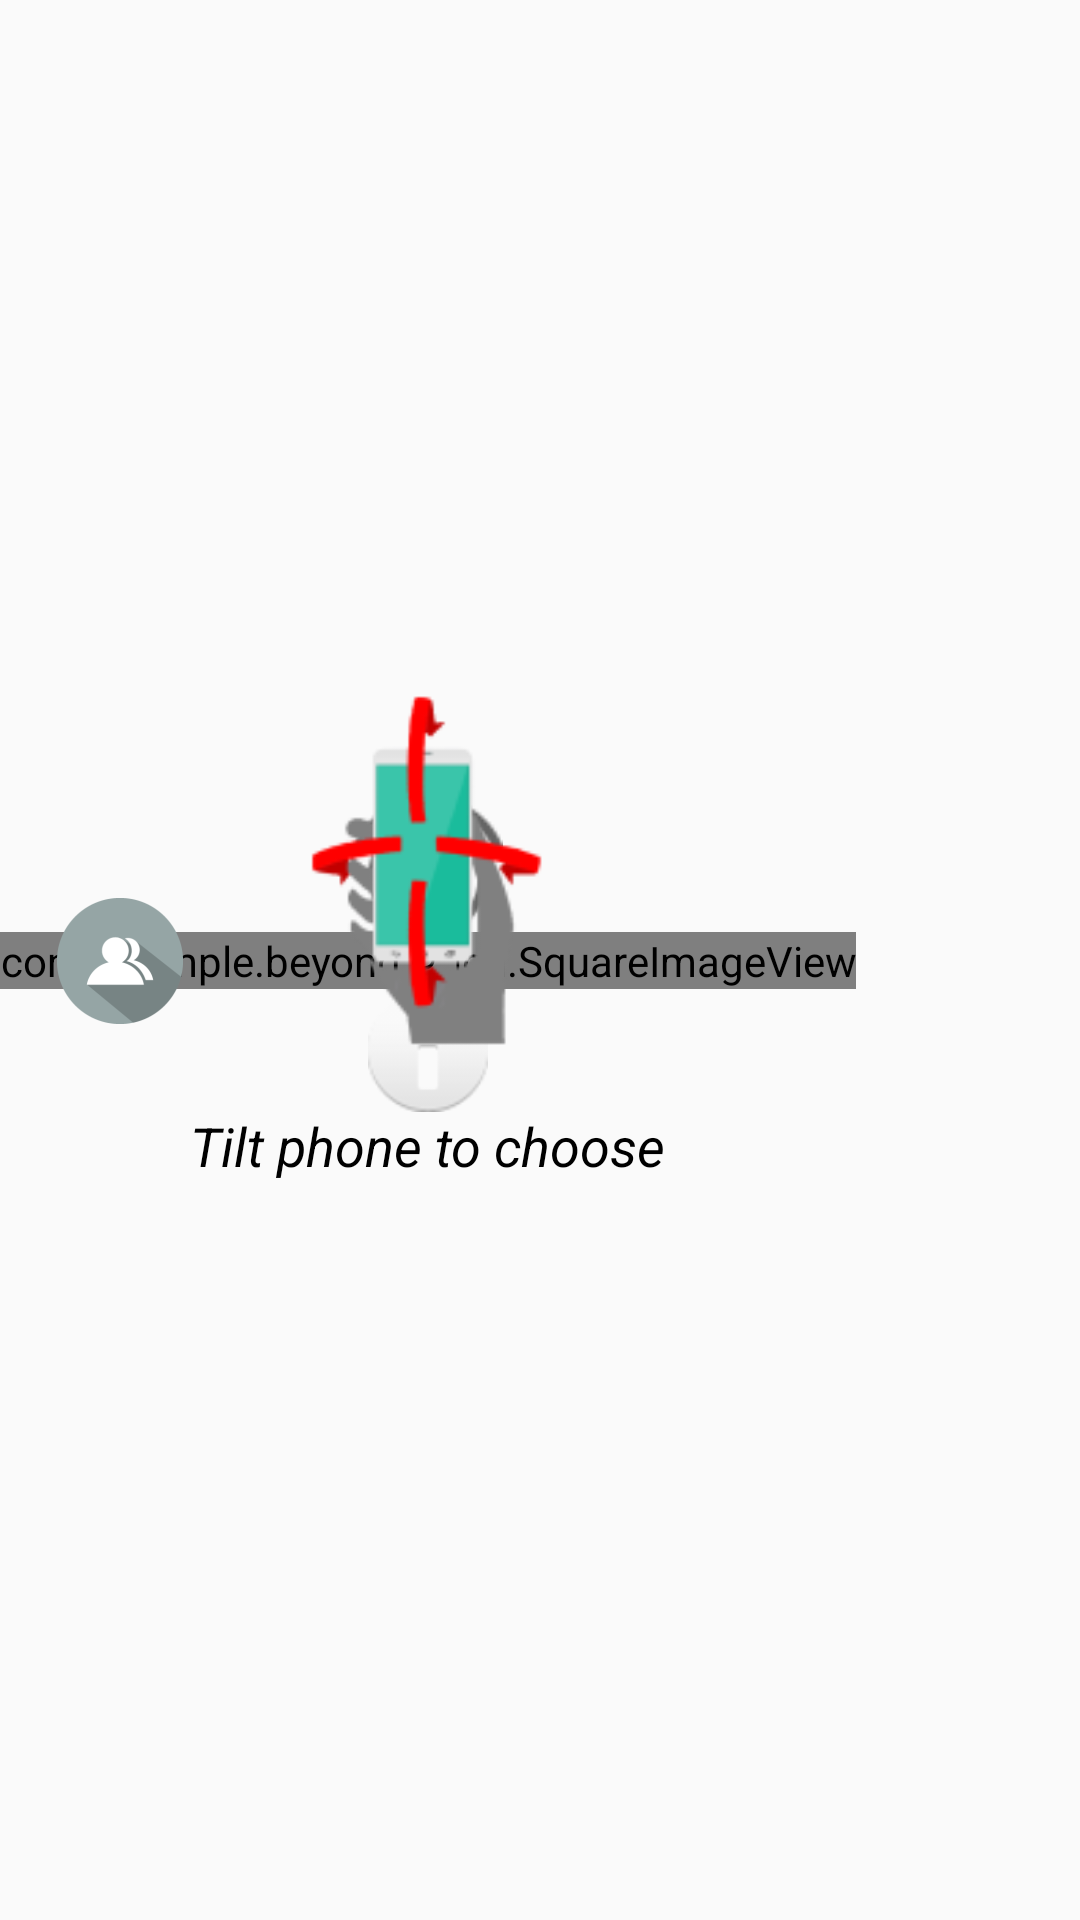

Here is an Android app screen rendered from its layout file. Give the layout XML and the strings, colors and styles it references.
<!-- AndroidManifest.xml: application theme AppBaseTheme -->
<!-- res/layout/circle_layout_home.xml -->
<?xml version="1.0" encoding="utf-8"?>
<android.support.constraint.ConstraintLayout xmlns:android="http://schemas.android.com/apk/res/android"
    xmlns:app="http://schemas.android.com/apk/res-auto"
    xmlns:tools="http://schemas.android.com/tools"
    android:layout_width="match_parent"
    android:layout_height="match_parent"
    android:orientation="vertical"
    android:id="@+id/container_fragment_home_circle"
    tools:context="com.example.beyondtouch.HomeFragment">

    <android.support.constraint.ConstraintLayout
        android:layout_width="wrap_content"
        android:layout_height="wrap_content"
        android:id="@+id/home_holder"
        app:layout_constraintBottom_toBottomOf="parent"
        app:layout_constraintHorizontal_bias="0.0"
        app:layout_constraintLeft_toLeftOf="parent"
        app:layout_constraintRight_toRightOf="parent"
        app:layout_constraintTop_toTopOf="parent">


        <FrameLayout
            android:id="@+id/circleHolder"
            android:layout_width="wrap_content"
            android:layout_height="wrap_content"
            android:tag="circleHolder"
            android:background="@drawable/full_circle"
            app:layout_constraintBottom_toBottomOf="parent"
            app:layout_constraintLeft_toLeftOf="parent"
            app:layout_constraintRight_toRightOf="parent"
            app:layout_constraintTop_toTopOf="parent">


            <com.example.beyondtouch.SquareImageView
                android:id="@+id/frameLayoutBottom"
                android:tag="BottomCircle"
                android:layout_width="wrap_content"
                android:layout_height="wrap_content"
                android:rotation="180"
                app:srcCompat="@drawable/holo_red" />


            <com.example.beyondtouch.SquareImageView
                android:id="@+id/frameLayoutLeft"
                android:layout_width="wrap_content"
                android:tag="LeftCircle"
                android:layout_height="wrap_content"
                android:rotation="270"
                app:srcCompat="@drawable/holo_purple" />

            <com.example.beyondtouch.SquareImageView
                android:id="@+id/frameLayoutTop"
                android:layout_width="wrap_content"
                android:layout_height="wrap_content"
                android:tag="TopCircle"
                app:srcCompat="@drawable/holo_green" />

            <com.example.beyondtouch.SquareImageView
                android:id="@+id/frameLayoutRight"
                android:layout_width="wrap_content"
                android:layout_height="wrap_content"
                android:tag="RightCircle"
                android:cropToPadding="false"
                android:rotation="90"
                app:srcCompat="@drawable/holo_blue" />


        </FrameLayout>

        <ImageView
            android:id="@+id/phoneImage"
            android:layout_width="wrap_content"
            android:layout_height="wrap_content"
            android:layout_marginBottom="8dp"
            android:layout_marginLeft="16dp"
            android:layout_marginStart="16dp"
            android:layout_marginTop="8dp"
            android:paddingLeft="0dp"
            app:layout_constraintBottom_toBottomOf="parent"
            app:layout_constraintLeft_toLeftOf="parent"
            app:layout_constraintTop_toTopOf="parent"
            app:srcCompat="@mipmap/contacts" />

        <ImageView
            android:id="@+id/phoneImage2"
            android:layout_width="wrap_content"
            android:layout_height="wrap_content"
            android:layout_marginBottom="8dp"
            android:layout_marginEnd="16dp"
            android:layout_marginRight="16dp"
            android:layout_marginTop="8dp"
            android:paddingRight="0dp"
            app:layout_constraintBottom_toBottomOf="parent"
            app:layout_constraintRight_toLeftOf="parent"
            app:layout_constraintTop_toTopOf="parent"
            app:srcCompat="@mipmap/camera" />


        <ImageView
            android:id="@+id/imageView"
            android:layout_width="40dp"
            android:layout_height="40dp"
            app:srcCompat="@android:drawable/ic_dialog_info"
            app:layout_constraintTop_toTopOf="@+id/circleHolder"
            android:layout_marginTop="20dp"
            android:alpha="0.9"
            android:layout_marginRight="8dp"
            app:layout_constraintRight_toRightOf="parent"
            android:layout_marginLeft="8dp"
            app:layout_constraintLeft_toLeftOf="parent"
            android:layout_marginStart="8dp"
            android:layout_marginEnd="8dp" />

        <ImageView
            android:id="@+id/imageView4"
            android:layout_width="50dp"
            android:layout_height="50dp"
            android:layout_marginBottom="14dp"
            app:layout_constraintBottom_toBottomOf="@+id/circleHolder"
            app:layout_constraintLeft_toRightOf="parent"
            app:layout_constraintRight_toLeftOf="parent"
            app:srcCompat="@android:drawable/ic_lock_idle_alarm" />


        <ImageView
            android:id="@+id/imageView3"
            android:layout_width="132dp"
            android:layout_height="143dp"
            android:layout_marginBottom="60dp"
            app:layout_constraintBottom_toBottomOf="parent"
            app:layout_constraintLeft_toLeftOf="parent"
            app:layout_constraintRight_toRightOf="parent"
            app:layout_constraintTop_toTopOf="parent"
            app:srcCompat="@mipmap/tilt" />

        <TextView
            android:id="@+id/textView4"
            android:layout_width="wrap_content"
            android:layout_height="wrap_content"
            android:text="Tilt phone to choose"
            android:textSize="18sp"
            android:textStyle="italic"
            android:textColor="#000000"
            android:layout_marginRight="8dp"
            app:layout_constraintRight_toRightOf="parent"
            android:layout_marginLeft="8dp"
            app:layout_constraintLeft_toLeftOf="parent"
            android:layout_marginTop="8dp"
            app:layout_constraintTop_toBottomOf="@+id/imageView3"
            android:layout_marginStart="8dp"
            android:layout_marginEnd="8dp" />



    </android.support.constraint.ConstraintLayout>


    <android.support.constraint.ConstraintLayout
        android:layout_width="wrap_content"
        android:layout_height="587dp"
        android:id="@+id/information_holder"
        app:layout_constraintBottom_toBottomOf="parent"
        app:layout_constraintHorizontal_bias="0.0"
        app:layout_constraintLeft_toLeftOf="parent"
        app:layout_constraintRight_toRightOf="parent"
        app:layout_constraintTop_toTopOf="parent"
        android:visibility="gone">

        <FrameLayout
            android:id="@+id/circleHolder_information"
            android:layout_width="wrap_content"
            android:layout_height="wrap_content"
            android:background="@drawable/full_circle"
            app:layout_constraintBottom_toBottomOf="parent"
            app:layout_constraintLeft_toLeftOf="parent"
            app:layout_constraintRight_toRightOf="parent"
            app:layout_constraintTop_toTopOf="parent"/>


        <FrameLayout
            android:layout_width="wrap_content"
            android:layout_height="wrap_content"
            android:layout_marginRight="8dp"
            app:layout_constraintRight_toRightOf="parent"
            android:layout_marginLeft="8dp"
            app:layout_constraintLeft_toLeftOf="parent"
            app:layout_constraintBottom_toBottomOf="parent"
            android:layout_marginBottom="8dp"
            app:layout_constraintTop_toTopOf="parent"
            android:layout_marginTop="8dp">

        <TextView
            android:id="@+id/information"
            android:layout_width="wrap_content"
            android:layout_height="wrap_content"
            android:textColor="#000000"
            android:layout_margin="15dp"
            android:text="Tilt phone to make choices \n\n Cover phone to go back \n\n Bordered choices have sublevels"
            android:textAlignment="center"
            android:textSize="18sp"
            android:textStyle="italic" />

    </FrameLayout>

    </android.support.constraint.ConstraintLayout>
</android.support.constraint.ConstraintLayout>
<!-- resources referenced by this layout -->
<resources>
  <!-- drawable holo_blue: png bitmap (drawable, 9201 bytes) -->
  <!-- drawable holo_green: png bitmap (drawable, 10448 bytes) -->
  <!-- drawable holo_purple: png bitmap (drawable, 10451 bytes) -->
  <!-- drawable holo_red: png bitmap (drawable, 10909 bytes) -->
  <!-- mipmap camera: png bitmap (mipmap-hdpi, 2391 bytes) -->
  <!-- mipmap contacts: png bitmap (mipmap-hdpi, 1633 bytes) -->
  <!-- mipmap tilt: png bitmap (drawable, 26295 bytes) -->
  <style name="AppBaseTheme" parent="@style/Theme.AppCompat.Light">
          <item name="actionBarStyle">@style/MyActionBar</item>
      </style>
  <style name="MyActionBar" parent="@style/Widget.AppCompat.ActionBar.Solid">
          <item name="titleTextStyle">@style/MyTitleTextStyle</item>
      </style>
  <style name="MyTitleTextStyle" parent="@style/TextAppearance.AppCompat.Widget.ActionBar.Title">
          <item name="android:textColor">@color/textColor</item>
      </style>
  <color name="textColor">#77000000</color>
</resources>
